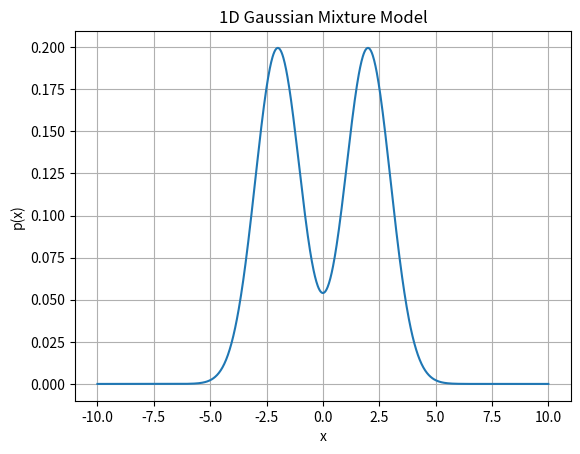
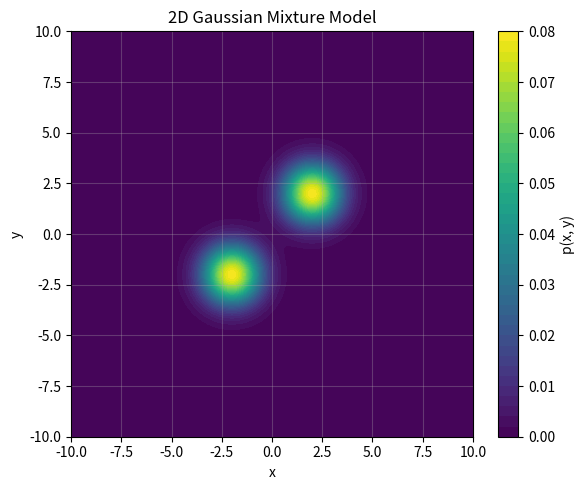

Write the Python code that produced these figures, in order.
import os
import numpy as np
import matplotlib.pyplot as plt


# gmm
def gmm(x, pi, mu, sigma):
    K = len(pi)
    p = np.zeros_like(x)
    for k in range(K):
        p += pi[k] * (1 / (np.sqrt(2 * np.pi) * sigma[k])) * np.exp(-0.5 * ((x - mu[k]) / sigma[k]) ** 2)
    return p

# 一维GMM绘制
def plot_gmm_1d(pi, mu, sigma, image_path):
    x = np.linspace(-10, 10, 1000)
    p = gmm(x, pi, mu, sigma)
    plt.plot(x, p)
    plt.title('1D Gaussian Mixture Model')
    plt.xlabel('x')
    plt.ylabel('p(x)')
    plt.grid()
    plt.savefig(image_path)
    plt.close()

# 二维GMM绘制
def plot_gmm_2d(pi, mu, sigma, image_path):
    x = np.linspace(-10, 10, 200)
    y = np.linspace(-10, 10, 200)
    X, Y = np.meshgrid(x, y)
    pos = np.dstack((X, Y))
    Z = np.zeros(X.shape)
    K = len(pi)

    for k in range(K):
        mu_k = np.array(mu[k])
        Sigma_k = np.array(sigma[k])
        det = np.linalg.det(Sigma_k)
        inv = np.linalg.inv(Sigma_k)

        # 计算每个像素点的高斯密度
        diff = pos - mu_k
        exponent = np.einsum('...i,ij,...j->...', diff, inv, diff)
        coef = 1.0 / (2 * np.pi * np.sqrt(det))
        Z += pi[k] * coef * np.exp(-0.5 * exponent)

    plt.figure(figsize=(6, 5))
    contour = plt.contourf(X, Y, Z, levels=50, cmap='viridis')
    plt.title('2D Gaussian Mixture Model')
    plt.xlabel('x')
    plt.ylabel('y')
    plt.colorbar(contour, label='p(x, y)')
    plt.grid(alpha=0.3)
    plt.tight_layout()
    plt.savefig(image_path, dpi=300)
    plt.close()

if __name__ == "__main__":
    image_dir = 'chapter_4/figures'
    os.makedirs(image_dir, exist_ok=True)

    # 1D GMM example
    pi_1d = [0.5, 0.5]
    mu_1d = [-2, 2]
    sigma_1d = [1, 1]
    plot_gmm_1d(pi_1d, mu_1d, sigma_1d, os.path.join(image_dir, 'gmm_1d.png'))

    # 2D GMM example
    pi_2d = [0.5, 0.5]
    mu_2d = [[-2, -2], [2, 2]]
    sigma_2d = [[[1, 0], [0, 1]], [[1, 0], [0, 1]]]
    plot_gmm_2d(pi_2d, mu_2d, sigma_2d, os.path.join(image_dir, 'gmm_2d.png'))
